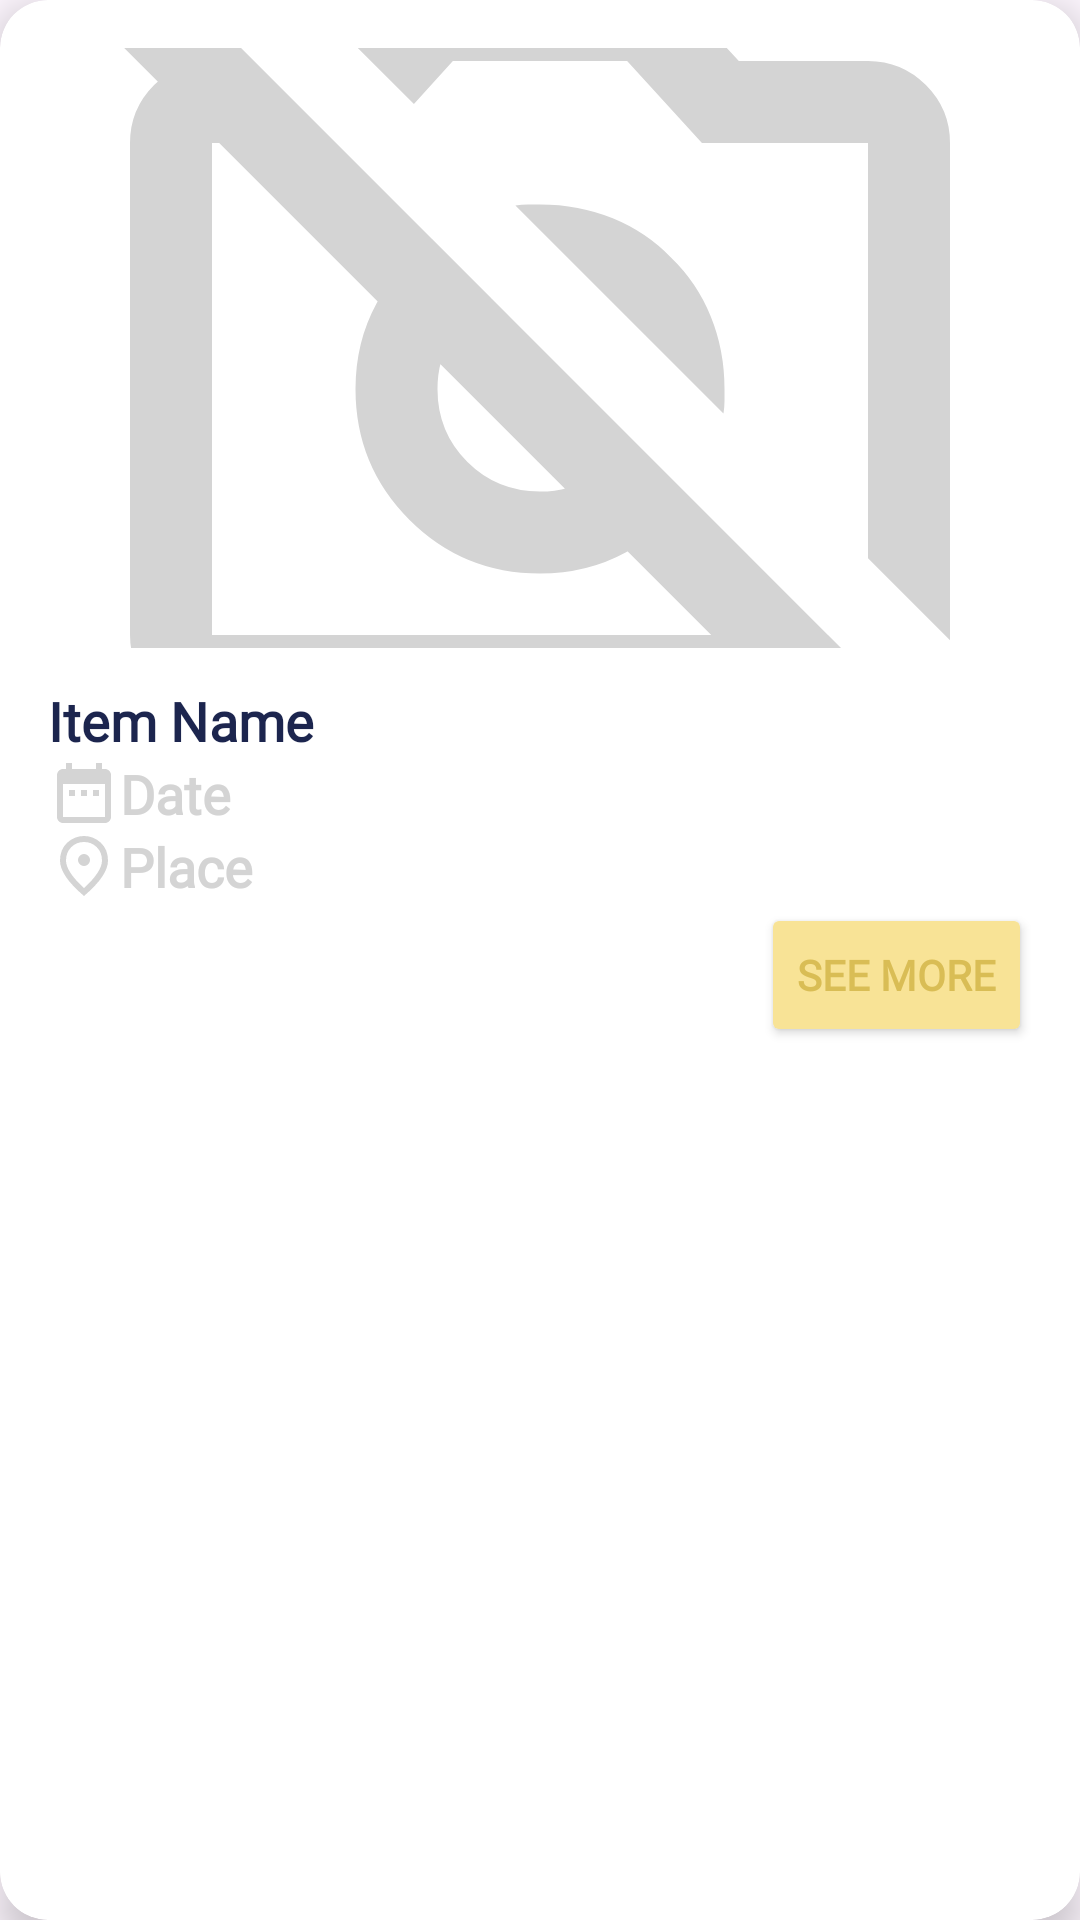

Produce the Android XML layout that renders to this screen, including the resource entries it uses.
<!-- AndroidManifest.xml: application theme Theme.LostAndFound -->
<!-- res/layout/dialog_post_summary.xml -->
<?xml version="1.0" encoding="utf-8"?>
<androidx.cardview.widget.CardView xmlns:android="http://schemas.android.com/apk/res/android"
    xmlns:app="http://schemas.android.com/apk/res-auto"
    android:layout_width="match_parent"
    android:layout_height="wrap_content"
    app:cardCornerRadius="16dp"
    app:cardElevation="8dp">

    <LinearLayout
        android:layout_width="match_parent"
        android:layout_height="wrap_content"
        android:orientation="vertical"
        android:padding="16dp">

        <ImageView
            android:id="@+id/popupImage"
            android:layout_width="match_parent"
            android:layout_height="200dp"
            android:scaleType="centerCrop"
            android:src="@drawable/photo_placeholder"/>

        <TextView
            android:fontFamily="@font/konkhmer"
            android:textColor="@color/text_color"
            android:id="@+id/popupTitle"
            android:layout_width="wrap_content"
            android:layout_height="wrap_content"
            android:text="Item Name"
            android:textStyle="bold"
            android:textSize="18sp"
            android:layout_marginTop="12dp" />

        <TextView
            android:id="@+id/popupDate"
            android:layout_width="wrap_content"
            android:layout_height="wrap_content"
            android:drawableLeft="@drawable/date_icon"
            android:fontFamily="@font/konkhmer"
            android:text="Date"
            android:textColor="#D4D4D4"
            android:textSize="18sp"
            android:textStyle="bold" />

        <TextView
            android:id="@+id/popupLocation"
            android:layout_width="wrap_content"
            android:layout_height="wrap_content"
            android:drawableLeft="@drawable/location_icon"
            android:fontFamily="@font/konkhmer"
            android:text="Place"
            android:textColor="#D4D4D4"
            android:textSize="18sp"
            android:textStyle="bold" />

        <TextView
            android:visibility="gone"
            android:id="@+id/TV_found"
            android:layout_width="wrap_content"
            android:layout_height="wrap_content"
            android:fontFamily="@font/konkhmer"
            android:layout_marginTop="5dp"
            android:paddingStart="20dp"
            android:paddingEnd="20dp"
            android:text="F"
            android:textColor="#51af51"
            android:background="@drawable/rounded_border"
            android:backgroundTint="#82ED82"
            android:textSize="15sp"
            android:textStyle="bold" />

        <Button
            android:textStyle="bold"
            android:fontFamily="@font/konkhmer"
            android:id="@+id/btnSeeMore"
            android:layout_width="wrap_content"
            android:layout_height="wrap_content"
            android:text="See more"
            android:layout_gravity="end"
            android:textColor="#D9BD55"
            android:backgroundTint="#F8E396" />
    </LinearLayout>

</androidx.cardview.widget.CardView>
<!-- resources referenced by this layout -->
<resources>
  <color name="text_color">#1C254E</color>
  <!-- drawable date_icon (drawable) -->
  <vector xmlns:android="http://schemas.android.com/apk/res/android" android:height="24dp" android:tint="#D4D4D4" android:viewportHeight="24" android:viewportWidth="24" android:width="24dp">
        
      <path android:fillColor="#D4D4D4" android:pathData="M9,11L7,11v2h2v-2zM13,11h-2v2h2v-2zM17,11h-2v2h2v-2zM19,4h-1L18,2h-2v2L8,4L8,2L6,2v2L5,4c-1.11,0 -1.99,0.9 -1.99,2L3,20c0,1.1 0.89,2 2,2h14c1.1,0 2,-0.9 2,-2L21,6c0,-1.1 -0.9,-2 -2,-2zM19,20L5,20L5,9h14v11z"/>
      
  </vector>
  <!-- drawable location_icon (drawable) -->
  <vector xmlns:android="http://schemas.android.com/apk/res/android"
      android:height="24dp"
      android:tint="#D4D4D4" android:viewportHeight="960" android:viewportWidth="960" android:width="24dp">
        
      <path android:fillColor="#D4D4D4"
          android:pathData="M480,480Q513,480 536.5,456.5Q560,433 560,400Q560,367 536.5,343.5Q513,320 480,320Q447,320 423.5,343.5Q400,367 400,400Q400,433 423.5,456.5Q447,480 480,480ZM480,774Q602,662 661,570.5Q720,479 720,408Q720,299 650.5,229.5Q581,160 480,160Q379,160 309.5,229.5Q240,299 240,408Q240,479 299,570.5Q358,662 480,774ZM480,880Q319,743 239.5,625.5Q160,508 160,408Q160,258 256.5,169Q353,80 480,80Q607,80 703.5,169Q800,258 800,408Q800,508 720.5,625.5Q641,743 480,880ZM480,400Q480,400 480,400Q480,400 480,400Q480,400 480,400Q480,400 480,400Q480,400 480,400Q480,400 480,400Q480,400 480,400Q480,400 480,400Z"/>
      
  </vector>
  <!-- drawable photo_placeholder (drawable) -->
  <vector xmlns:android="http://schemas.android.com/apk/res/android"
      android:height="64dp" android:tint="#D4D4D4" android:viewportHeight="960" android:viewportWidth="960" android:width="64dp">
        
      <path android:fillColor="#D4D4D4" android:pathData="M880,765L800,685L800,280Q800,280 800,280Q800,280 800,280L638,280L565,200L395,200L357,242L300,185L360,120L600,120L674,200L800,200Q833,200 856.5,223.5Q880,247 880,280L880,765ZM160,840Q127,840 103.5,816.5Q80,793 80,760L80,280Q80,247 103.5,223.5Q127,200 160,200L201,200L281,280L160,280Q160,280 160,280Q160,280 160,280L160,760Q160,760 160,760Q160,760 160,760L761,760L841,840L160,840ZM626,625Q601,659 563.5,679.5Q526,700 480,700Q405,700 352.5,647.5Q300,595 300,520Q300,474 320.5,436.5Q341,399 375,374L433,432Q409,445 394.5,468Q380,491 380,520Q380,562 409,591Q438,620 480,620Q509,620 532,605.5Q555,591 568,567L626,625ZM608,392Q633,416 646.5,449Q660,482 660,520Q660,526 660,532Q660,538 659,544L456,341Q462,340 468,340Q474,340 480,340Q518,340 551,353.5Q584,367 608,392ZM819,932L27,140L84,83L876,875L819,932ZM407,520L407,520L407,520Q407,520 407,520Q407,520 407,520L407,520Q407,520 407,520Q407,520 407,520ZM578,463L578,463L578,463Q578,463 578,463Q578,463 578,463L578,463L578,463L578,463Z"/>
      
  </vector>
  <!-- drawable rounded_border (drawable) -->
  <?xml version="1.0" encoding="utf-8"?>
  <shape xmlns:android="http://schemas.android.com/apk/res/android"
      android:shape="rectangle">
      <solid android:color="#ffffff"/>
      <corners android:radius="30dp"/>
      <stroke android:width="1dp" android:color="@color/white"/>
      <padding android:top="10dp" android:bottom="10dp" android:left="10dp" android:right="10dp"/>
  </shape>
  <style name="Theme.LostAndFound" parent="Base.Theme.LostAndFound" />
  <color name="white">#FFFFFFFF</color>
  <style name="Base.Theme.LostAndFound" parent="Theme.Material3.DayNight.NoActionBar">
          
          
              <item name="drawerArrowStyle">@style/DrawerIcon</item>
      </style>
  <style name="DrawerIcon" parent="Widget.AppCompat.DrawerArrowToggle">
          <item name="color">@color/white</item>
      </style>
</resources>
